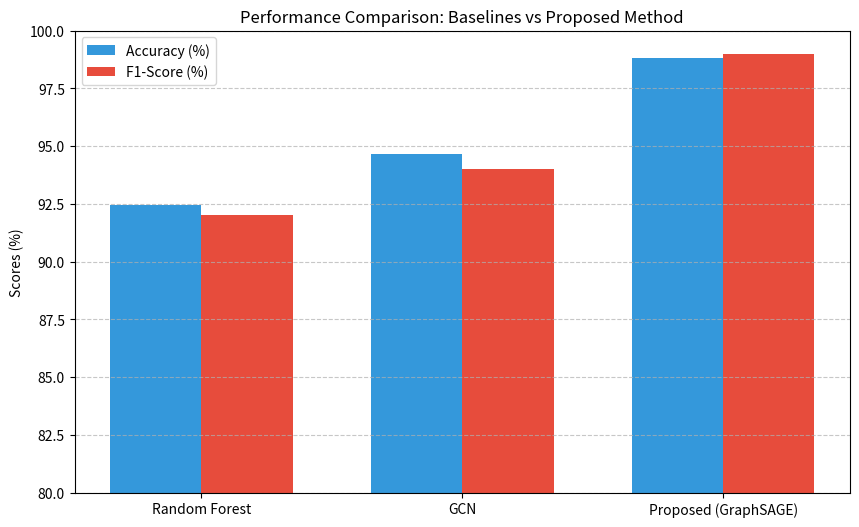
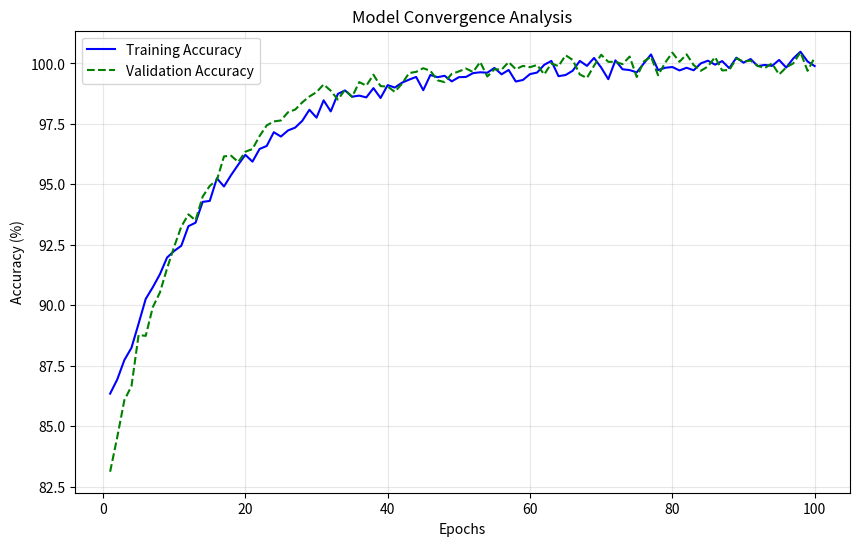

The script that saved these images, in order:
import matplotlib.pyplot as plt
import numpy as np

def draw_performance_comparison():
    plt.style.use('seaborn-v0_8-muted') # Style chuyên nghiệp
    methods = ['Random Forest', 'GCN', 'Proposed (GraphSAGE)']
    accuracy = [92.45, 94.67, 98.82]
    f1_score = [0.92, 0.94, 0.99]

    x = np.arange(len(methods))
    width = 0.35

    fig, ax = plt.subplots(figsize=(10, 6))
    rects1 = ax.bar(x - width/2, accuracy, width, label='Accuracy (%)', color='#3498db')
    rects2 = ax.bar(x + width/2, [f*100 for f in f1_score], width, label='F1-Score (%)', color='#e74c3c')

    ax.set_ylabel('Scores (%)')
    ax.set_title('Performance Comparison: Baselines vs Proposed Method')
    ax.set_xticks(x)
    ax.set_xticklabels(methods)
    ax.legend()
    ax.set_ylim(80, 100) # Tập trung vào sự khác biệt ở vùng cao

    plt.grid(axis='y', linestyle='--', alpha=0.7)
    plt.savefig("Performance_Comparison.svg", format='svg')
    plt.show()

def draw_convergence():
    # Giả lập dữ liệu training
    epochs = np.arange(1, 101)
    train_acc = 100 - 15 * np.exp(-epochs/15) + np.random.normal(0, 0.2, 100)
    val_acc = 100 - 18 * np.exp(-epochs/12) + np.random.normal(0, 0.3, 100)

    plt.figure(figsize=(10, 6))
    plt.plot(epochs, train_acc, label='Training Accuracy', color='blue')
    plt.plot(epochs, val_acc, label='Validation Accuracy', color='green', linestyle='--')
    plt.xlabel('Epochs')
    plt.ylabel('Accuracy (%)')
    plt.title('Model Convergence Analysis')
    plt.legend()
    plt.grid(True, alpha=0.3)
    plt.savefig("web_Convergence_Analysis.svg", format='svg')
    plt.show()

if __name__ == "__main__":
    draw_performance_comparison()
    draw_convergence()
